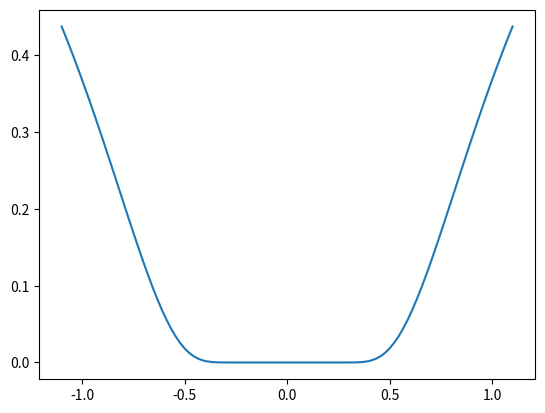
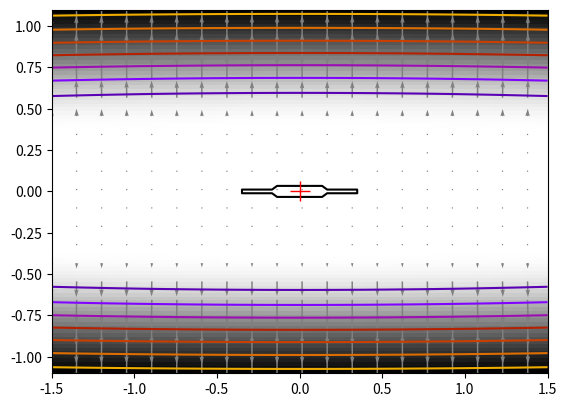

The matplotlib source for these figures, in order:
%matplotlib inline

import numpy as np
from scipy import optimize
import matplotlib.pyplot as plt

def f(x):
    return np.exp(-1/(.01*x[0]**2 + x[1]**2))

# A well-conditionned version of f:
def g(x):
    return f([10*x[0], x[1]])

# The gradient of g. We won't use it here for the optimization.
def g_prime(x):
    r = np.sqrt(x[0]**2 + x[1]**2)
    return 2/r**3*g(x)*x/r

result = optimize.minimize(g, [1, 1], method="Powell", tol=1e-10)
x_min = result.x

plt.figure(0)
plt.clf()
t = np.linspace(-1.1, 1.1, 100)
plt.plot(t, f([0, t]))

plt.figure(1)
plt.clf()
X, Y = np.mgrid[-1.5:1.5:100j, -1.1:1.1:100j]
plt.imshow(f([X, Y]).T, cmap=plt.cm.gray_r, extent=[-1.5, 1.5, -1.1, 1.1],
          origin='lower')
plt.contour(X, Y, f([X, Y]), cmap=plt.cm.gnuplot)

# Plot the gradient
dX, dY = g_prime([.1*X[::5, ::5], Y[::5, ::5]])
# Adjust for our preconditioning
dX *= .1
plt.quiver(X[::5, ::5], Y[::5, ::5], dX, dY, color='.5')

# Plot our solution
plt.plot(x_min[0], x_min[1], 'r+', markersize=15)

plt.show()